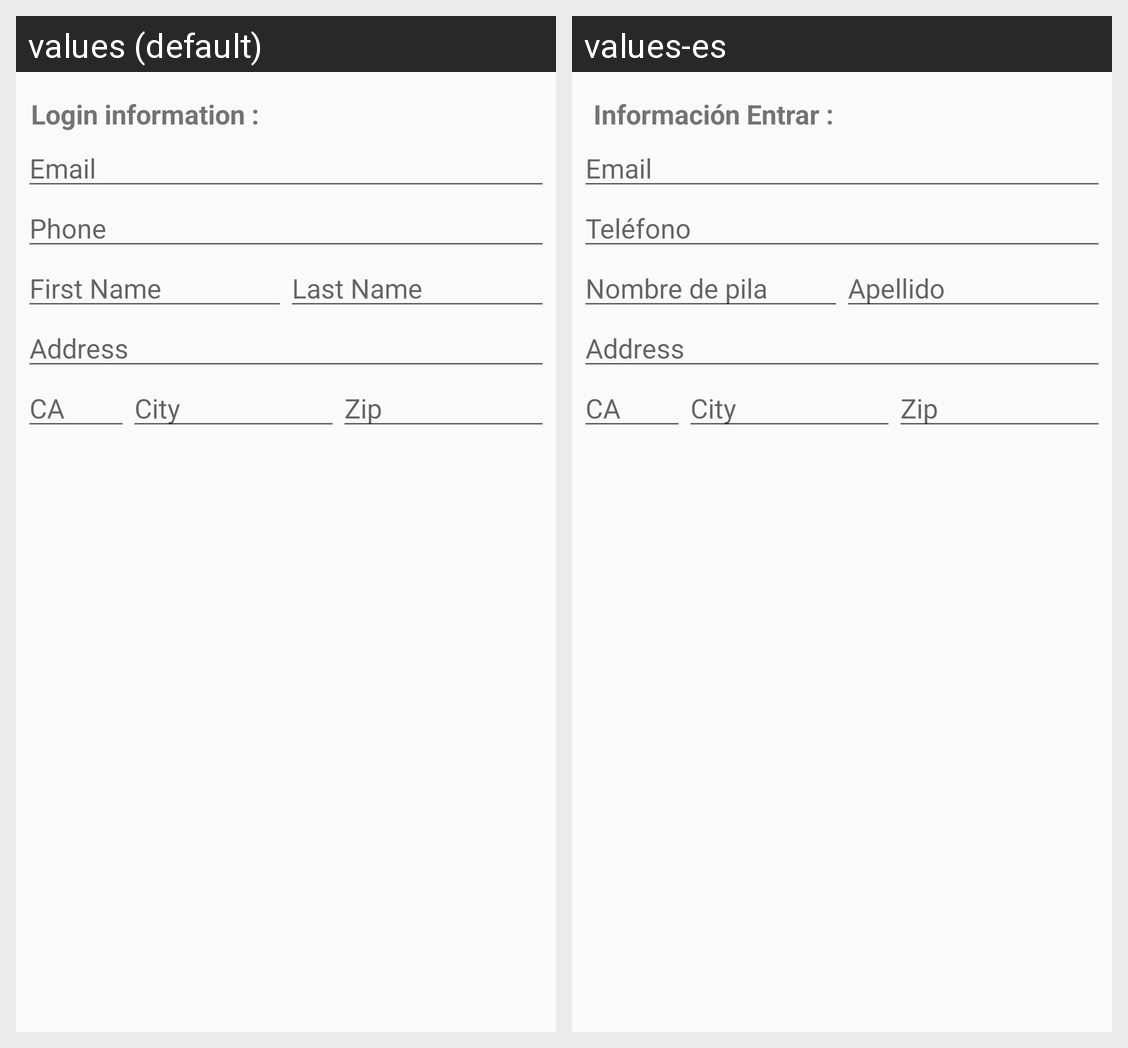

Translations of the strings shown on this Android screen, per locale in the grid:
Android screen res/layout/registerationpage.xml rendered under 2 locales, left to right: values (default), values-es. Device: Nexus 5 (rendered at 1080×1920; each locale shown at half size, 540×960, under a caption strip naming it); theme AppTheme.
Strings drawn on this screen, with the default value and each locale's value (text and hints the layout hard-codes, and strings that could not be matched under every locale, appear in the picture but are not listed):

login_information
  values: Login information :
  values-es:  Información Entrar :

email
  values: Email
  values-es: Email

phone
  values: Phone
  values-es: Teléfono

first
  values: First Name
  values-es: Nombre de pila

last
  values: Last Name
  values-es: Apellido

address
  values: Address
  values-es: Address  [not translated; the default value is used]

CA
  values: CA
  values-es: CA  [not translated; the default value is used]

city
  values: City
  values-es: City  [not translated; the default value is used]

zip
  values: Zip
  values-es: Zip  [not translated; the default value is used]
